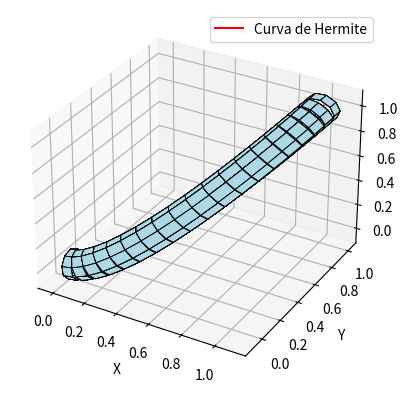

The matplotlib source for this figure:
import numpy as np
import matplotlib.pyplot as plt
from mpl_toolkits.mplot3d.art3d import Poly3DCollection

def hermite_curve(p0, p1, t0, t1, num_points=100):

    t = np.linspace(0, 1, num_points)
    h00 = 2 * t**3 - 3 * t**2 + 1
    h01 = -2 * t**3 + 3 * t**2
    h10 = t**3 - 2 * t**2 + t
    h11 = t**3 - t**2
    
    curve = (h00[:, np.newaxis] * p0 + 
             h01[:, np.newaxis] * p1 + 
             h10[:, np.newaxis] * t0 + 
             h11[:, np.newaxis] * t1)
    return curve

def plot_cano(p0, p1, t0, t1, radius, num_points=20, num_circle_points=10):#Trava zap, mudar o num_circle pra não travar mais
 
    curve_points = hermite_curve(p0, p1, t0, t1, num_points)
    
    fig = plt.figure()
    ax = fig.add_subplot(111, projection='3d')
    
    #Vetor dos cilindros
    theta = np.linspace(0, 2 * np.pi, num_circle_points)
    circle_x = radius * np.cos(theta)
    circle_y = radius * np.sin(theta)
    circle_z = np.zeros(num_circle_points)
    
    for i in range(len(curve_points) - 1):
        p1 = curve_points[i]
        p2 = curve_points[i + 1]
        
        # Direção dos vetores
        direction = p2 - p1
        direction = direction / np.linalg.norm(direction)
        
        # Define otorgonal dos vetor
        a = np.array([1, 0, 0])
        if np.allclose(direction, a):
            a = np.array([0, 1, 0])
        b = np.cross(direction, a)
        b = b / np.linalg.norm(b)
        a = np.cross(b, direction)
        
        # Cilindro entre os pontos
        for j in range(num_circle_points):
            x = circle_x[j]
            y = circle_y[j]
            z = circle_z[j]
            circle_point = x * a + y * b + z * direction
            
            p = p1 + circle_point
            
            # Pontos do círculo
            next_circle_points = []
            for k in range(num_circle_points):
                x = circle_x[k]
                y = circle_y[k]
                z = circle_z[k]
                next_circle_point = x * a + y * b + z * direction
                next_circle_points.append(p1 + next_circle_point)
            
            next_circle_points = np.array(next_circle_points)
            
            # Desenha a superfície das linhas
            for k in range(num_circle_points):
                next_k = (k + 1) % num_circle_points
                poly_vert = [
                    p1 + circle_x[k] * a + circle_y[k] * b,
                    p1 + circle_x[next_k] * a + circle_y[next_k] * b,
                    p2 + circle_x[next_k] * a + circle_y[next_k] * b,
                    p2 + circle_x[k] * a + circle_y[k] * b
                ]
                poly3d = Poly3DCollection([poly_vert], alpha=.5, linewidths=0.5, edgecolors='k', facecolors='lightblue')
                ax.add_collection3d(poly3d)
    
    ax.plot(curve_points[:, 0], curve_points[:, 1], curve_points[:, 2], color='r', label='Curva de Hermite')
    ax.set_xlabel('X')
    ax.set_ylabel('Y')
    ax.set_zlabel('Z')
    ax.legend()
    plt.show()

# pontos e tangentes
P1 = np.array([0, 0, 0])
P2 = np.array([1, 1, 1])
T1 = np.array([1, 0, 0])
T2 = np.array([0, 1, 0])
radius = 0.1

plot_cano(P1, P2, T1, T2, radius)
